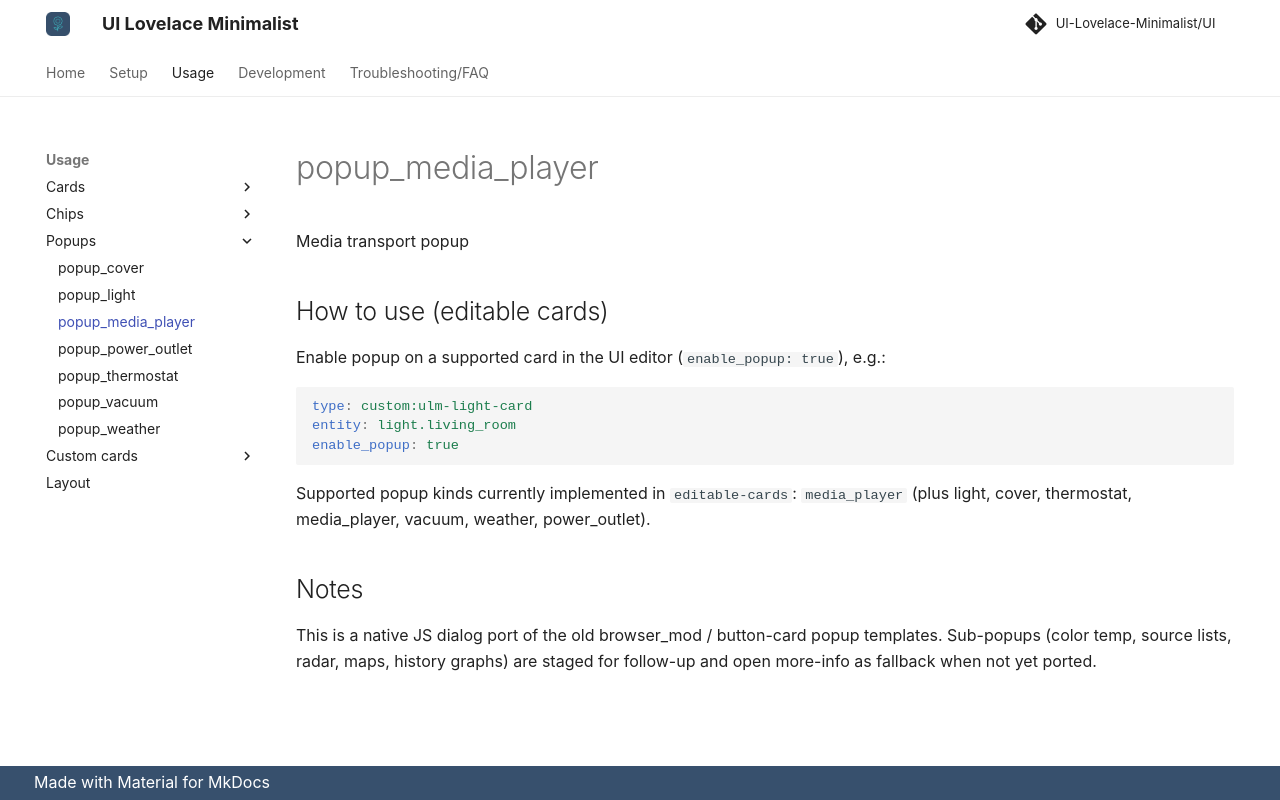

repository: alessandrosabbadini/UI-Lovelace-Minimalist-Cards · page: usage/popups/popup_media_player/index.html · generator: mkdocs

---
title: popup_media_player
hide:
  - toc
---

# popup_media_player

Media transport popup

## How to use (editable cards)

Enable popup on a supported card in the UI editor (`enable_popup: true`), e.g.:

```yaml
type: custom:ulm-light-card
entity: light.living_room
enable_popup: true
```

Supported popup kinds currently implemented in `editable-cards`:
`media_player` (plus light, cover, thermostat, media_player, vacuum, weather, power_outlet).

## Notes

This is a native JS dialog port of the old browser_mod / button-card popup templates.
Sub-popups (color temp, source lists, radar, maps, history graphs) are staged for follow-up and open more-info as fallback when not yet ported.
